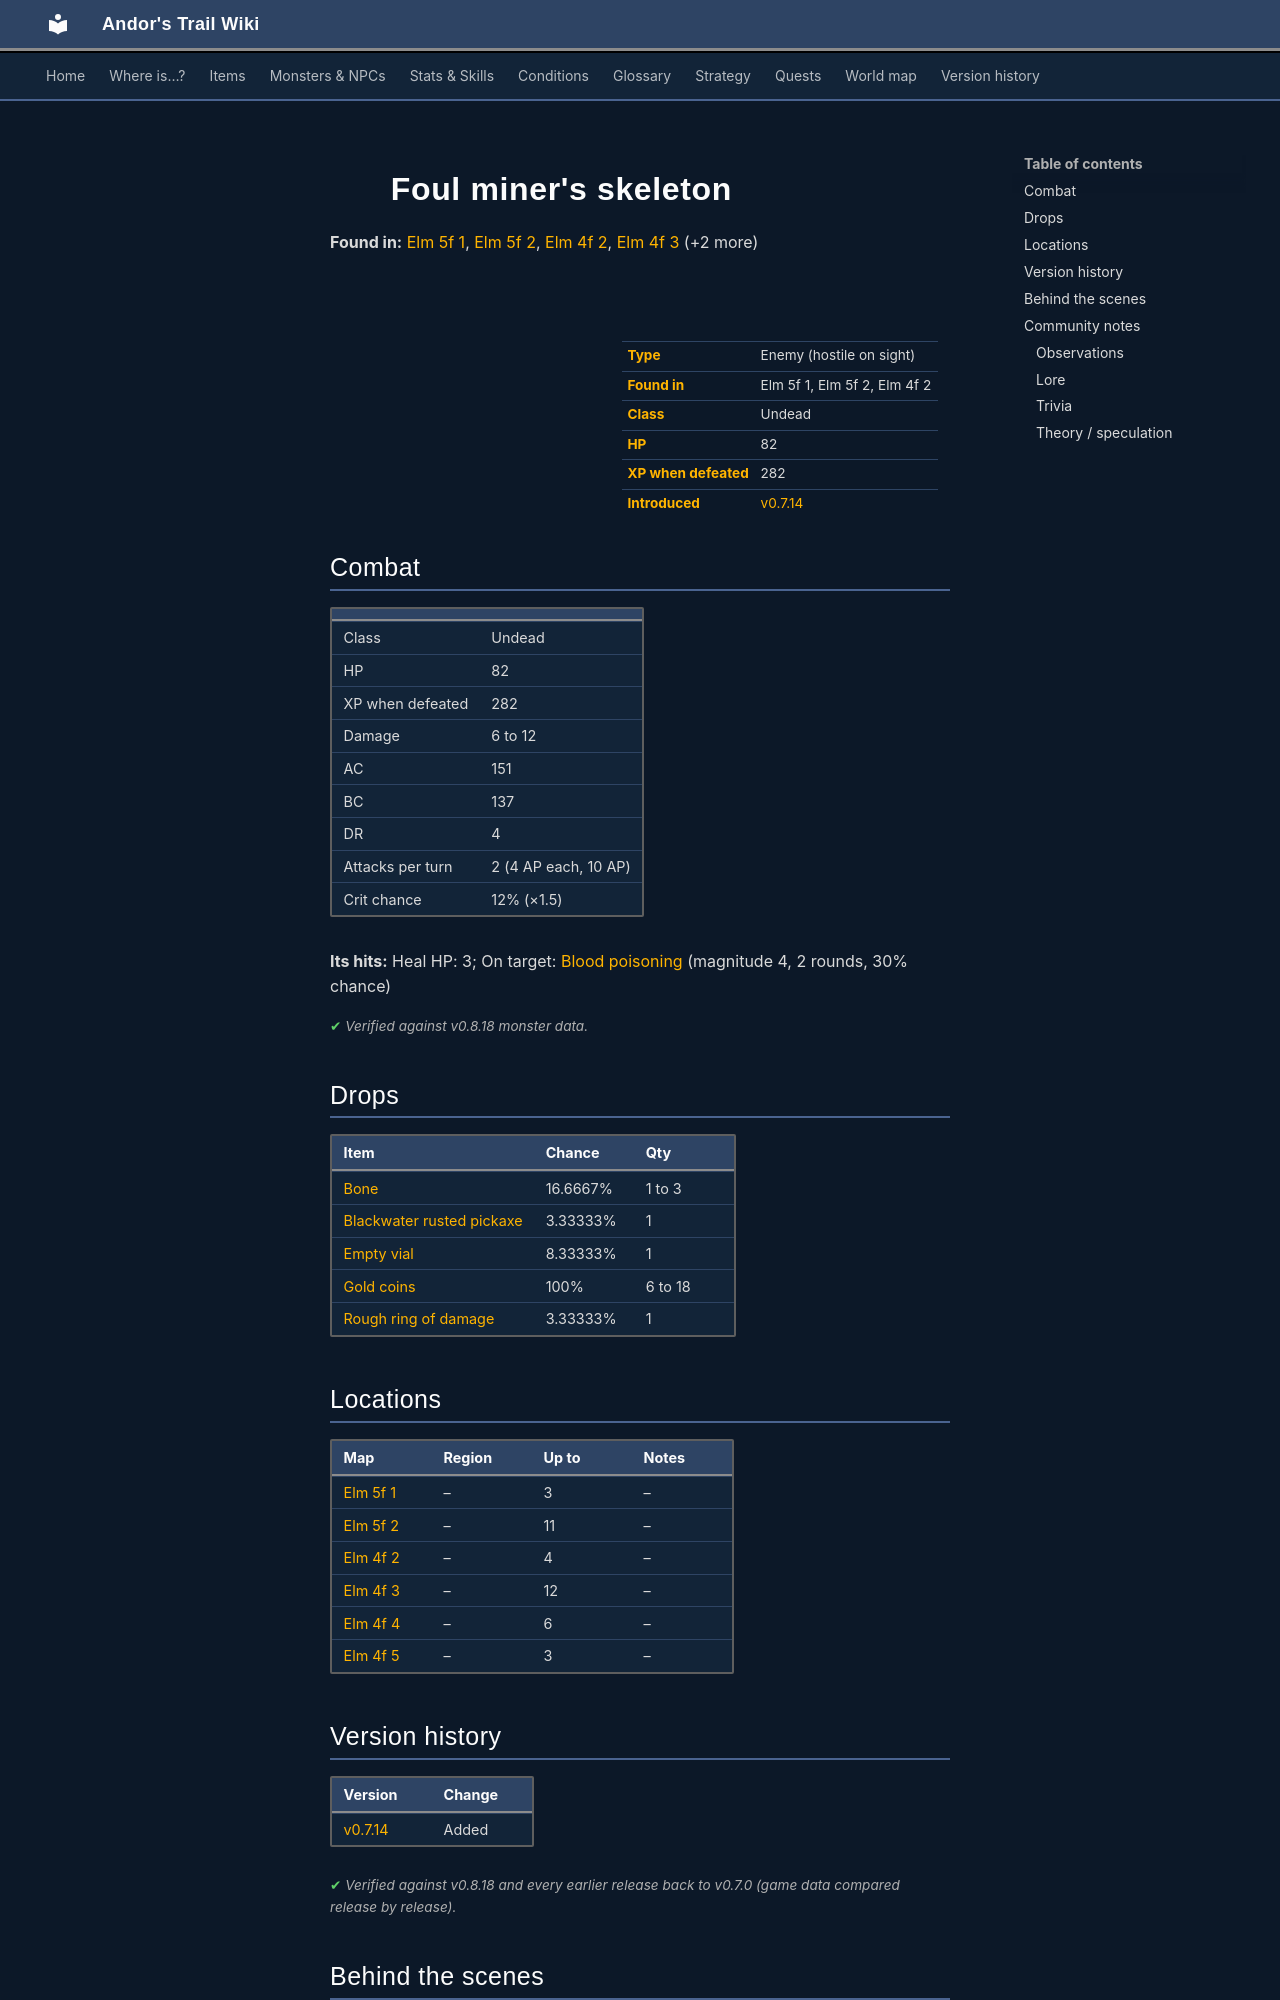

repository: asdfghjkl628/Andor-s-Trail-Wikiiii · page: monsters/elm_miner2/index.html · generator: mkdocs

---
description: "Foul miner's skeleton is an enemy in Andor's Trail (undead) with 82 HP, worth 282 XP, found in Elm 5f 1, Elm 5f 2, Elm 4f 2. Drops: Bone, Blackwater rusted pickaxe, Empty vial, Gold coins."
---

# ![](../assets/icons/monsters/monsters_tometik9_55.png){ .sprite } Foul miner's skeleton

**Found in:** [Elm 5f 1](../maps/elm5f_1.md), [Elm 5f 2](../maps/elm5f_2.md), [Elm 4f 2](../maps/elm_4f_2.md), [Elm 4f 3](../maps/elm_4f_3.md) (+2 more)

<div class="infobox" markdown>

<p class="ib-img"><img class="sprite" src="../../assets/icons/monsters/monsters_tometik9_55.png" alt=""></p>

| | |
|---|---|
| **Type** | Enemy (hostile on sight) |
| **Found in** | Elm 5f 1, Elm 5f 2, Elm 4f 2 |
| **Class** | Undead |
| **HP** | 82 |
| **XP when defeated** | 282 |
| **Introduced** | [v0.7.14](../versions/0.7.14.md) |

</div>

## Combat

| | |
|---|---|
| Class | Undead |
| HP | 82 |
| XP when defeated | 282 |
| Damage | 6 to 12 |
| AC | 151 |
| BC | 137 |
| DR | 4 |
| Attacks per turn | 2 (4 AP each, 10 AP) |
| Crit chance | 12% (×1.5) |

**Its hits:** Heal HP: 3; On target: [Blood poisoning](../conditions/poison_blood.md) (magnitude 4, 2 rounds, 30% chance)


<p class="verified">Verified against v0.8.18 monster data.</p>

## Drops

| Item | Chance | Qty |
|---|---|---|
| [Bone](../items/bone.md) | 16.6667% | 1 to 3 |
| [Blackwater rusted pickaxe](../items/bwm_pick.md) | 3.33333% | 1 |
| [Empty vial](../items/vial_empty2.md) | 8.33333% | 1 |
| [Gold coins](../items/gold.md) | 100% | 6 to 18 |
| [Rough ring of damage](../items/ring_rough_damage.md) | 3.33333% | 1 |

## Locations

| Map | Region | Up to | Notes |
|---|---|---|---|
| [Elm 5f 1](../maps/elm5f_1.md) | – | 3 | – |
| [Elm 5f 2](../maps/elm5f_2.md) | – | 11 | – |
| [Elm 4f 2](../maps/elm_4f_2.md) | – | 4 | – |
| [Elm 4f 3](../maps/elm_4f_3.md) | – | 12 | – |
| [Elm 4f 4](../maps/elm_4f_4.md) | – | 6 | – |
| [Elm 4f 5](../maps/elm_4f_5.md) | – | 3 | – |


## Version history

| Version | Change |
|---|---|
| [v0.7.14](../versions/0.7.14.md) | Added |

<p class="verified">Verified against v0.8.18 and every earlier release back to v0.7.0 (game data compared release by release).</p>


## Behind the scenes

*How the game data handles this character. Not needed for playing.*

??? info "How the XP value is calculated"

    The game computes each enemy's experience value when it loads the data (`MonsterTypeParser.java`):

    XP = ⌈(attacks per turn × attack chance × average damage × (1 + critical skill × critical multiplier) × 3 + HP × (1 + block chance) + 9 × damage resistance) × 0.7⌉

    Percentages are used as fractions (e.g. 60% = 0.6). Enemies whose attacks inflict a condition are worth 50 XP more. The More Exp skill adds a percentage on top.

??? info "Technical information"

    | | |
    |---|---|
    | Entry ID | `elm_miner2` |
    | Type (wiki) | Enemy |
    | Spawn group | `elm_mine4` |
    | Loot table | `elm_miner1` |
    | Conversation | – |
    | Faction | – |
    | Movement | helpOthers |
    | Icon | `monsters_tometik9:55` |
    | Defined in | `res/raw/monsterlist_omi2.json` |

    Raw data:

    ```json
    {
     "id": "elm_miner2",
     "name": "Foul miner's skeleton",
     "iconID": "monsters_tometik9:55",
     "maxHP": 82,
     "moveCost": 3,
     "monsterClass": "undead",
     "movementAggressionType": "helpOthers",
     "attackDamage": {
      "min": 6,
      "max": 12
     },
     "spawnGroup": "elm_mine4",
     "droplistID": "elm_miner1",
     "attackCost": 4,
     "attackChance": 151,
     "criticalSkill": 15,
     "criticalMultiplier": 1.5,
     "blockChance": 137,
     "damageResistance": 4,
     "hitEffect": {
      "increaseCurrentHP": {
       "min": 3,
       "max": 3
      },
      "conditionsTarget": [
       {
        "condition": "poison_blood",
        "magnitude": 4,
        "duration": 2,
        "chance": "30"
       }
      ]
     }
    }
    ```


## Community notes

<small>Written by players, not generated from game data. **Observations**: what players notice in-game · **Lore**: the in-world story · **Trivia**: real-world facts, references, development history · **Theory / speculation**: unconfirmed ideas; may just be unfinished content</small>
